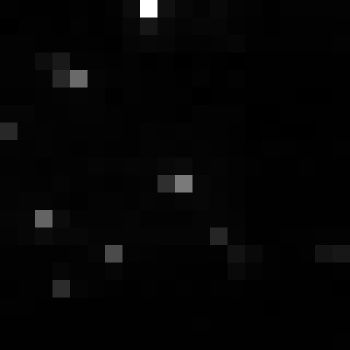

Values plotted in this chart, from the file beside it:
, xmin, ymin, lat, lon, area, perimeter, max_nanowatts, min_nanowatts, moonlight_illumination, clear_sky_confidence, mean_nanowatts
0, 1078, 3306, -6.454, -6.454, 1.0, 0.0, 18.65, 0.1016, 11.83, 0.0, 0.9841
